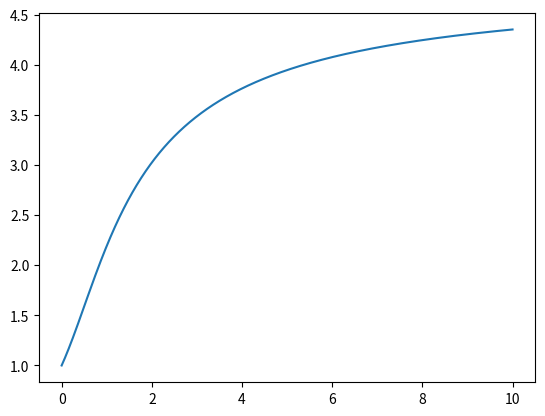
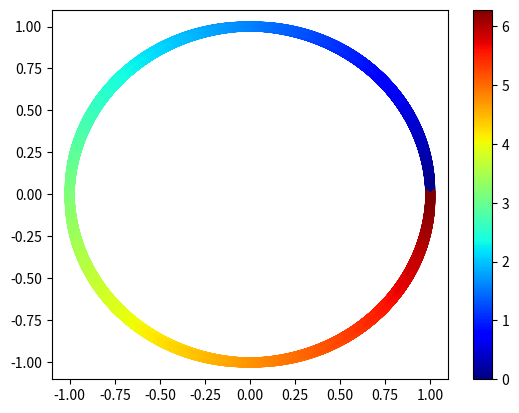
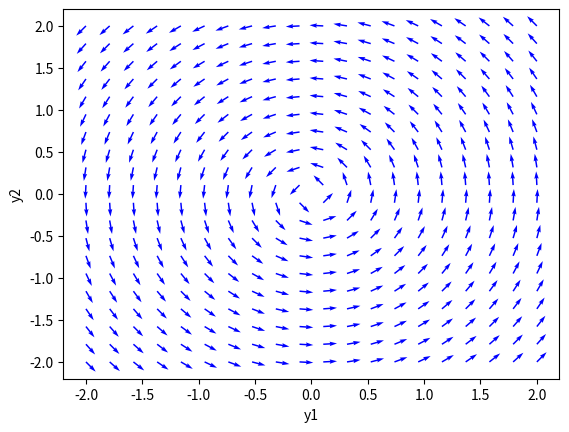

Write Python code to recreate these figures, in order.
import numpy as np
import matplotlib.pyplot as plt
from math import *

def step_euler(y, t, h, f):
	return y + h * f(y, t)

def step_middle_point(y, t, h, f):
	return y + h * f(y + h * f(y, t) / 2, t + h / 2)

def step_heun(y, t, h, f):
	k1 = f(y, t)
	k2 = f(y + h * k1, t + h)
	return y + h * (k1 + k2) / 2

def step_rk4(y, t, h, f):
	k1 = f(y, t)
	k2 = f(y + h * k1 / 2, t + h / 2)
	k3 = f(y + h * k2 / 2, t + h / 2)
	k4 = f(y + h * k3, t + h)
	return y + h * (k1 + 2 * k2 + 2 * k3 + k4) / 6

def meth_n_step(y0, t0, N, h, f, meth):
	res = np.zeros((N, len(y0)))
	res[0] = y0.copy()
	for i in range(1, N):
		res[i] = meth(res[i - 1], t0 + i * h, h, f)
	return res

def meth_epsilon(y0, t0, tf, eps, f, meth):
	N = 128
	h = (tf - t0) / N
	y1 = meth_n_step(y0, t0, N, h, f, meth)
	while True:
		h /= 2
		N *= 2
		y2 = meth_n_step(y0, t0, N, h, f, meth)
		y_tmp = y2[::2]
		if np.all(abs(y1 - y_tmp) < eps):
			break
		y1 = y2
		print(N)
	return y2


def tangent_2D(f, t0, tf, y0, yf, N):
	y1 = np.linspace(y0, yf, N)
	y2 = np.linspace(y0, yf, N)
	Y1, Y2 = np.meshgrid(y1, y2)

	U = np.ones_like(Y1)
	V = np.zeros_like(Y2)
	for t in range(t0, tf + 1):
		for i in range(len(y1)):
			for j in range(len(y2)):
				y = np.array([y1[i], y2[j]])
				pente = f(y, t)
				U[j,i] = pente[0]
				V[j,i] = pente[1]

	N = np.sqrt(U**2 + V**2)
	U /= N
	V /= N

	plt.quiver(Y1, Y2, U, V, color='b')
	plt.xlabel('y1')
	plt.ylabel('y2')
	plt.show()

if __name__ == '__main__':
	f = lambda y, t: np.array([y / (1 + t**2)])
	y0 = np.array([1])
	t0 = 0
	tf = 10
	eps = 1e-3
	y = meth_epsilon(y0, t0, tf, eps, f, step_euler)
	t = np.linspace(t0, tf, len(y))

	plt.plot(t, y)
	plt.show()


	f = lambda y, t: np.array((-y[1], y[0]))
	y0 = np.array([1, 0])
	t0 = 0
	tf = 2*pi
	eps = 1e-3
	y = meth_epsilon(y0, t0, tf, eps, f, step_euler)
	t = np.linspace(t0, tf, len(y))

	plt.scatter(y[:, 0], y[:, 1], c=t, marker='x', cmap="jet")
	plt.colorbar()
	plt.show()

	tangent_2D(f, 0, 10, -2, 2, 20)
